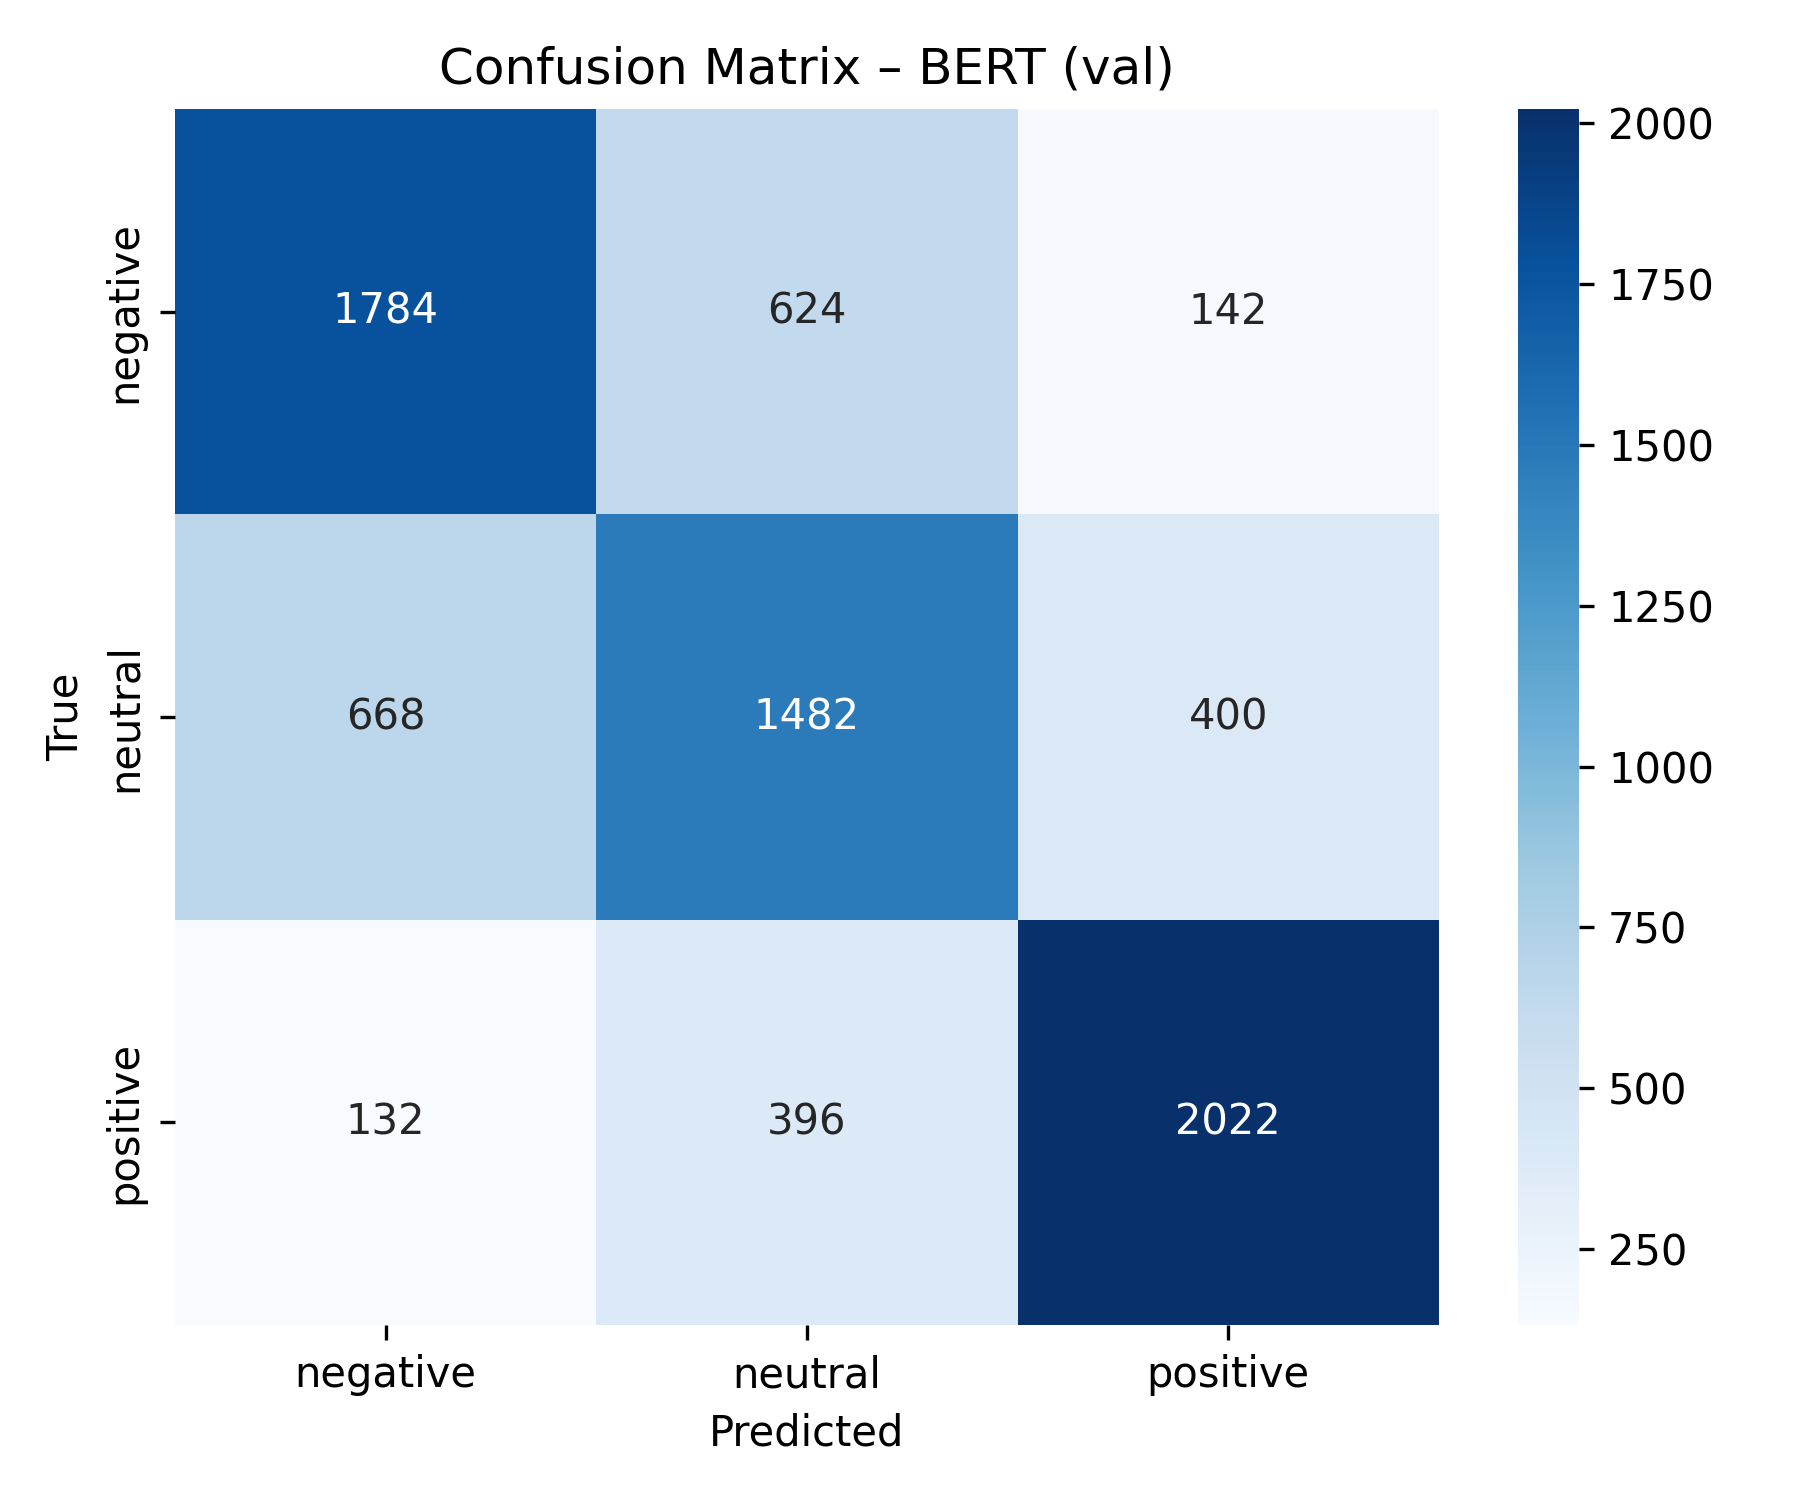

Source data for this figure (header and first rows):
, negative, neutral, positive
negative, 1784, 624, 142
neutral, 668, 1482, 400
positive, 132, 396, 2022
